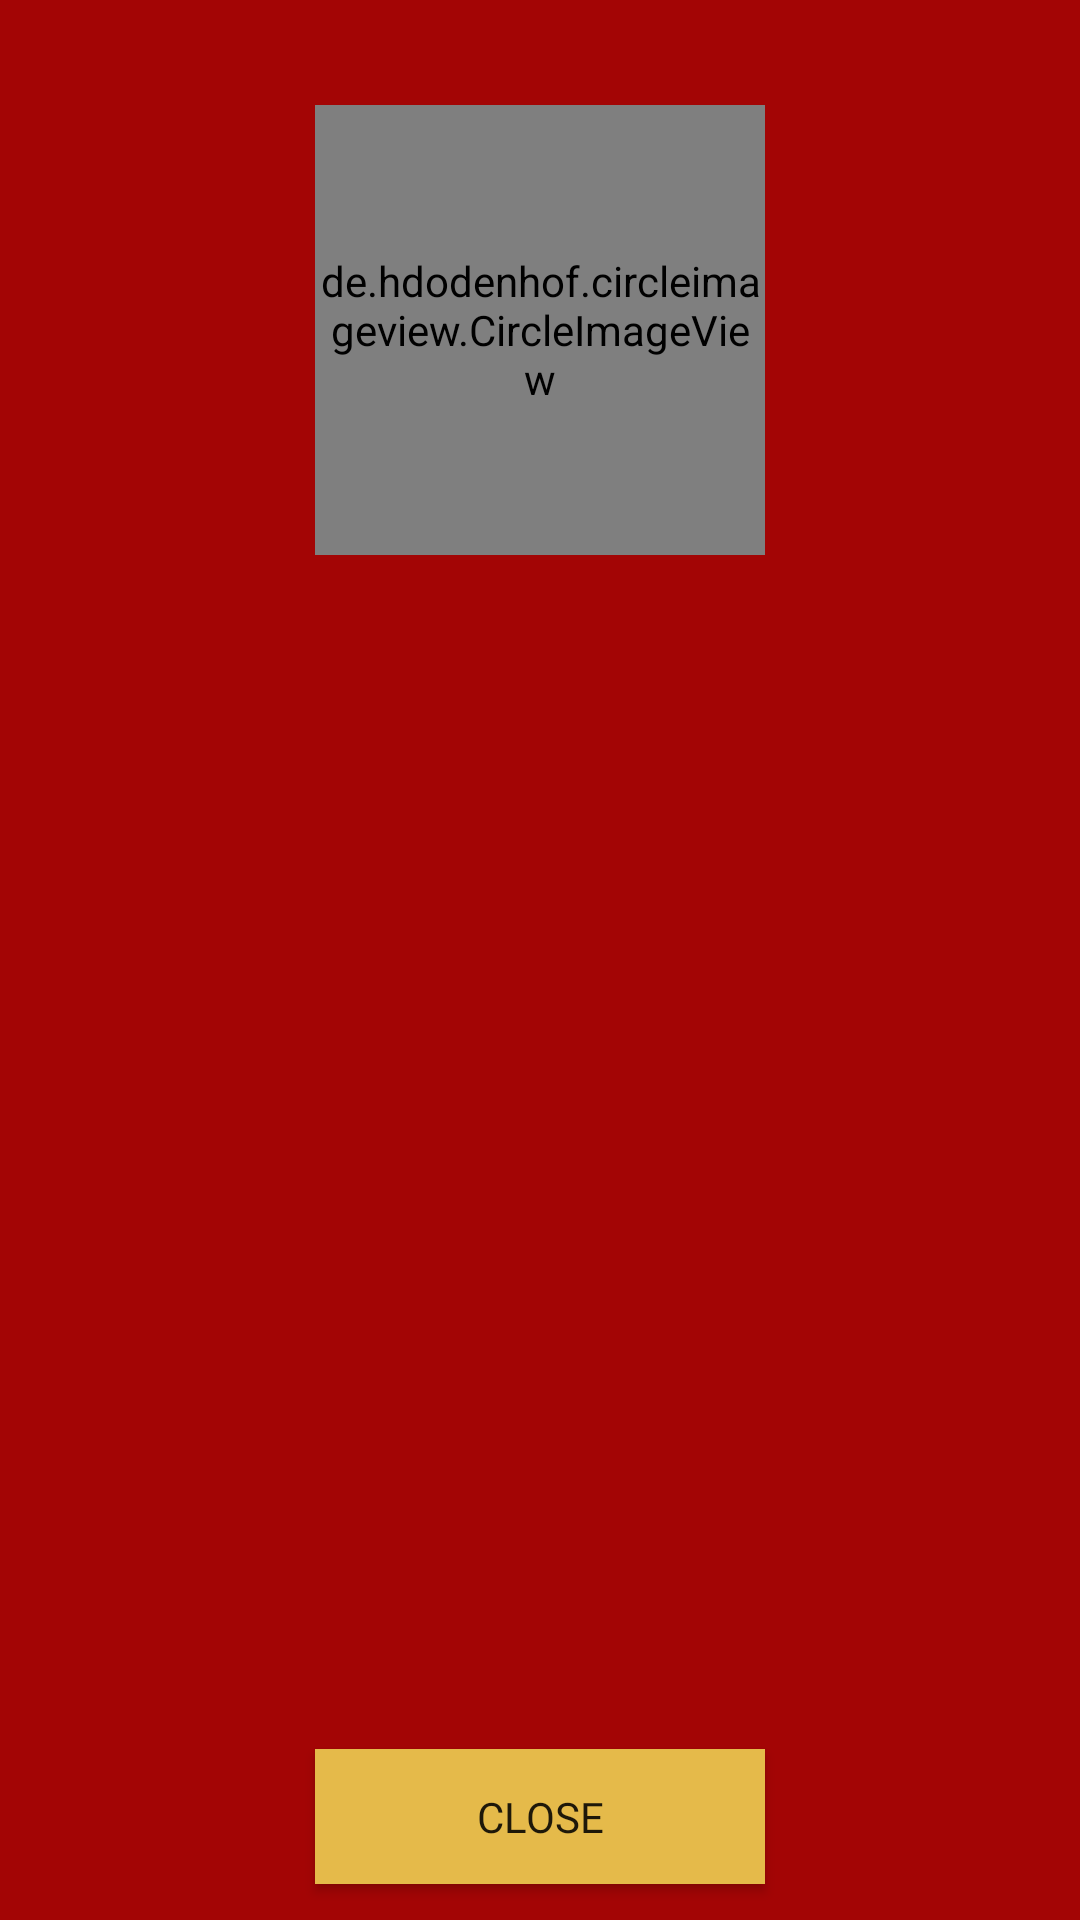

Produce the Android XML layout that renders to this screen, including the resource entries it uses.
<!-- AndroidManifest.xml: application theme AppTheme -->
<!-- res/layout/qr_view_layout.xml -->
<?xml version="1.0" encoding="utf-8"?>
<androidx.constraintlayout.widget.ConstraintLayout xmlns:android="http://schemas.android.com/apk/res/android"
    xmlns:app="http://schemas.android.com/apk/res-auto"
    xmlns:tools="http://schemas.android.com/tools"
    android:layout_width="match_parent"
    android:layout_height="match_parent"
    android:background="@color/colorPrimary"
    >


    <androidx.constraintlayout.widget.ConstraintLayout
        android:id="@+id/constraintLayout3"
        android:layout_width="match_parent"
        android:layout_height="match_parent"
        android:layout_marginLeft="45dp"
        android:layout_marginTop="110dp"
        android:layout_marginRight="45dp"
        android:layout_marginBottom="-20dp"
        android:background="@drawable/rounded_chape"
        android:backgroundTint="#6BFFFFFF"
        app:layout_constraintBottom_toBottomOf="parent"
        app:layout_constraintCircleRadius="15dp"
        app:layout_constraintEnd_toEndOf="parent"
        app:layout_constraintHorizontal_bias="0.595"
        app:layout_constraintStart_toStartOf="parent"
        app:layout_constraintTop_toTopOf="parent"
        app:layout_constraintVertical_bias="0.0">

        <TextView
            android:layout_marginTop="25dp"
            android:id="@+id/member_name_TV"
            android:layout_width="match_parent"
            android:layout_height="wrap_content"
            android:fontFamily="@font/proxima_nova_bold"
            android:padding="3dp"
            android:textSize="18dp"
            app:layout_constraintTop_toBottomOf="@+id/relativeLayout" />

        <TextView
            android:id="@+id/member_since_TV"
            android:layout_width="match_parent"
            android:layout_height="wrap_content"
            android:fontFamily="@font/proxima_nova_regular"
            android:padding="3dp"
            android:textSize="16dp"
            app:layout_constraintTop_toBottomOf="@+id/member_name_TV" />

        <ImageView
            android:id="@+id/qr_image_IV"
            android:layout_width="250dp"
            android:layout_height="250dp"
            android:layout_marginBottom="85dp"
            app:layout_constraintBottom_toBottomOf="parent"
            app:layout_constraintEnd_toEndOf="parent"
            app:layout_constraintStart_toStartOf="parent"
            app:layout_constraintTop_toBottomOf="@+id/member_since_TV" />

        <RelativeLayout
            android:id="@+id/relativeLayout"
            android:layout_width="150dp"
            android:layout_height="150dp"
            app:layout_constraintBottom_toTopOf="@+id/constraintLayout3"
            app:layout_constraintEnd_toEndOf="parent"
            app:layout_constraintStart_toStartOf="parent"
            app:layout_constraintTop_toTopOf="@+id/constraintLayout3">


        </RelativeLayout>
    </androidx.constraintlayout.widget.ConstraintLayout>
    <RelativeLayout
        android:id="@+id/relativeLayout2"
        android:layout_width="150dp"
        android:layout_height="150dp"
        app:layout_constraintBottom_toTopOf="@+id/constraintLayout3"
        app:layout_constraintEnd_toEndOf="parent"
        app:layout_constraintStart_toStartOf="parent"
        app:layout_constraintTop_toTopOf="@+id/constraintLayout3">

        <de.hdodenhof.circleimageview.CircleImageView xmlns:app="http://schemas.android.com/apk/res-auto"
            android:id="@+id/qr_profile_dashboard_image"
            android:layout_width="match_parent"
            android:layout_height="match_parent"
            app:civ_border_color="#FFF"
            app:civ_border_width="5dp" />
    </RelativeLayout>
    <Button
        android:id="@+id/close_qr_view_button"
        android:text="CLOSE"
        android:fontFamily="@font/proxima_nova_regular"
        android:background="@color/colorSecundaryDark"
        android:layout_marginBottom="12dp"
        android:layout_width="150dp"
        android:layout_height="45dp"
        app:layout_constraintBottom_toBottomOf="parent"
        app:layout_constraintEnd_toEndOf="parent"
        app:layout_constraintStart_toStartOf="parent" />
</androidx.constraintlayout.widget.ConstraintLayout>
<!-- resources referenced by this layout -->
<resources>
  <color name="colorPrimary">#A30505</color>
  <color name="colorSecundaryDark">#E5BA4A</color>
  <style name="AppTheme" parent="Theme.AppCompat.Light.DarkActionBar">
          
          <item name="android:textAlignment" tools:targetApi="jelly_bean_mr1">center</item>
          <item name="android:titleTextStyle">@style/TextViewPrimaryStyle</item>
          <item name="android:gravity">center</item>
          <item name="colorPrimary">@color/colorPrimary</item>
          <item name="colorPrimaryDark">@color/colorPrimary</item>
          <item name="colorAccent">@color/colorSecundary</item>
  
          <item name="android:windowDisablePreview">false</item>
  
  
          <item name="android:windowIsTranslucent">false</item>
       </style>
  <style name="TextViewPrimaryStyle">
          <item name="android:textColor">#FFF</item>
          <item name="android:textSize">16dp</item>
          <item name="android:gravity">center</item>
          <item name="android:fontFamily">proxima_nova_regular</item>
      </style>
  <color name="colorSecundary">#e6c747</color>
</resources>
